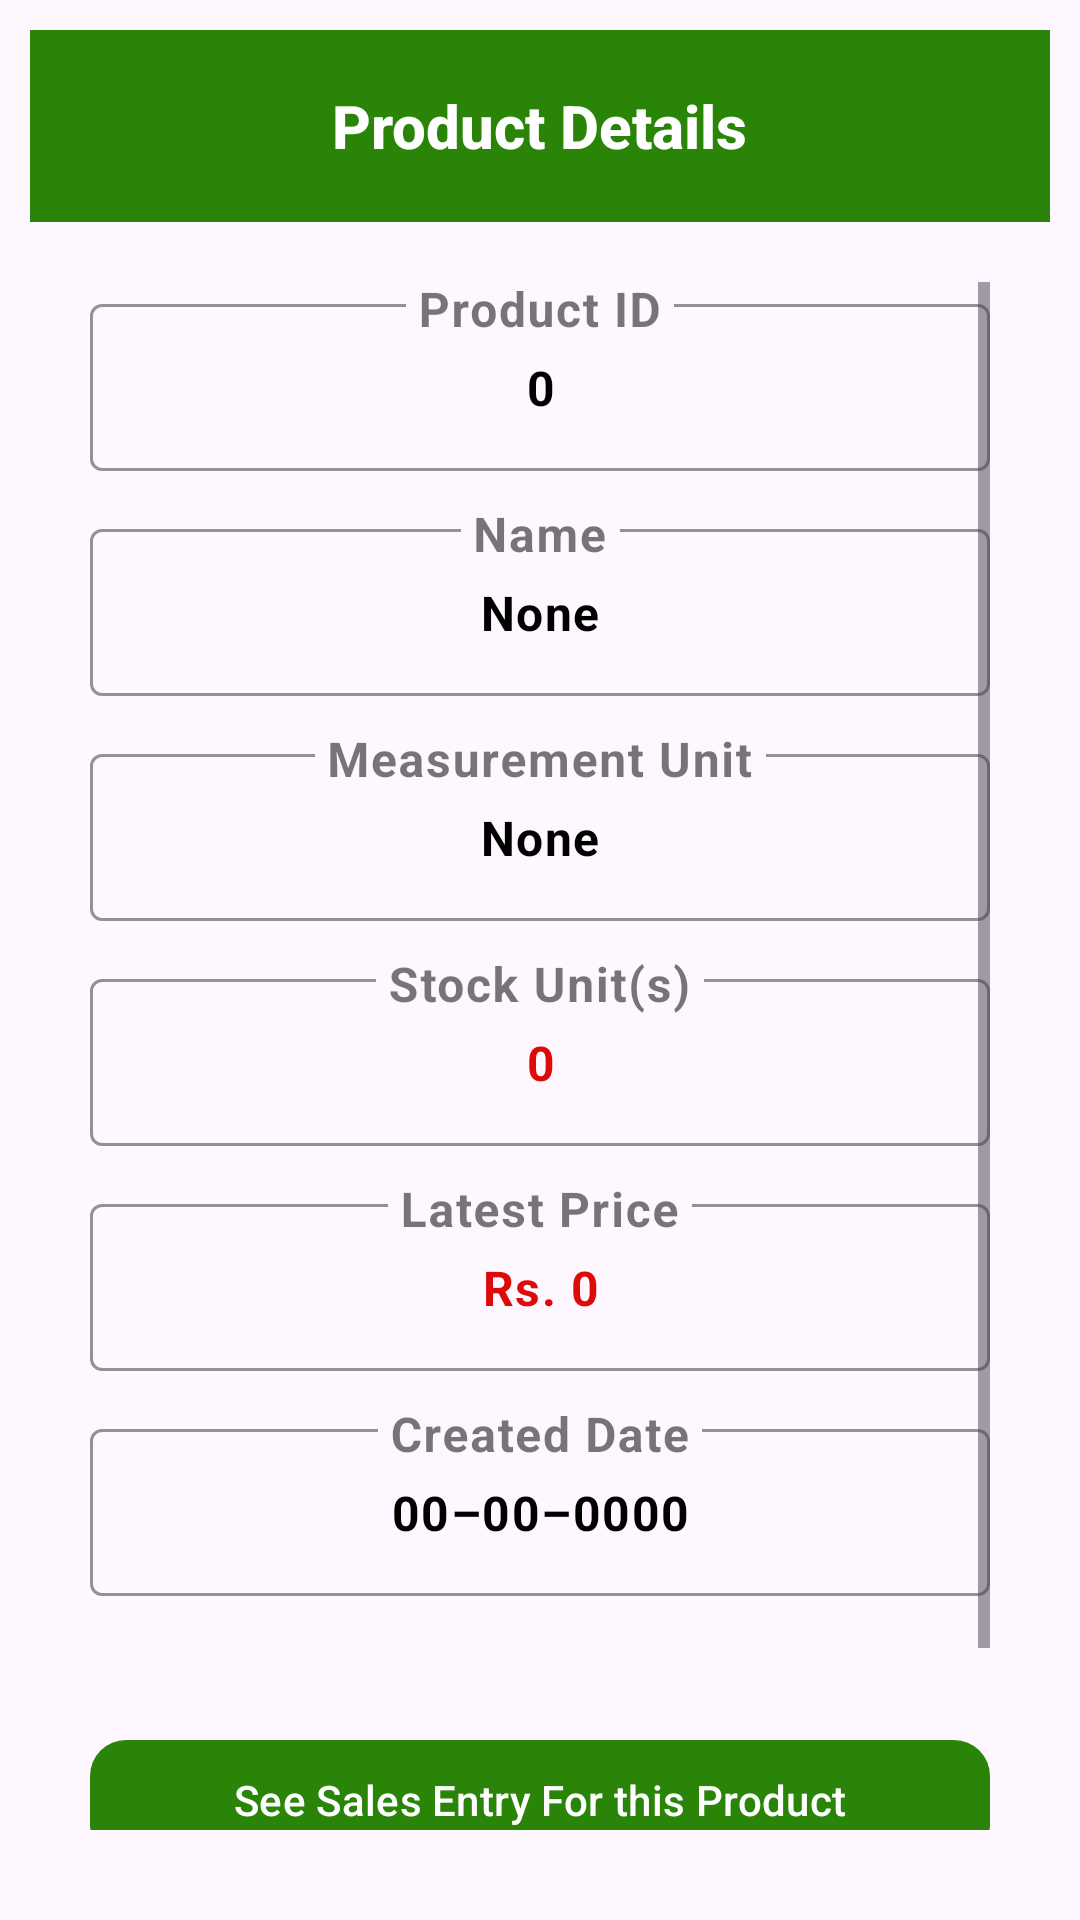

Layout XML and referenced resources for this Android screen:
<!-- AndroidManifest.xml: application theme Theme.StockManagement -->
<!-- res/layout/activity_product_view.xml -->
<?xml version="1.0" encoding="utf-8"?>
<LinearLayout
    xmlns:android="http://schemas.android.com/apk/res/android"
    xmlns:tools="http://schemas.android.com/tools"
    xmlns:app="http://schemas.android.com/apk/res-auto"
    android:id="@+id/main"
    android:layout_width="match_parent"
    android:layout_height="match_parent"
    tools:context=".products.ProductView"
    android:padding="10dp"
    android:orientation="vertical">

    <com.google.android.material.appbar.MaterialToolbar
        android:id="@+id/toolbar"
        android:layout_width="match_parent"
        android:layout_height="?attr/actionBarSize"
        android:background="?attr/colorPrimary"
        android:theme="@style/ThemeOverlay.MaterialComponents.Dark.ActionBar"
        app:title="@string/product_details"
        app:titleCentered="true"
        app:titleTextAppearance="@style/ToolbarTitleBold"/>

    <ScrollView
        android:id="@+id/scrollView"
        android:layout_width="match_parent"
        android:layout_height="0dp"
        android:layout_weight="1"
        android:padding="20dp"
        android:fillViewport="true"
        android:scrollbars="vertical"
        android:scrollbarStyle="insideOverlay"
        android:verticalScrollbarPosition="right"
        android:scrollbarAlwaysDrawVerticalTrack="true">

        <LinearLayout
            android:layout_width="match_parent"
            android:layout_height="wrap_content"
            android:orientation="vertical"
            android:gravity="center">

            
            <com.google.android.material.textfield.TextInputLayout
                android:layout_width="match_parent"
                android:layout_height="wrap_content"
                android:hint="@string/product_id"
                style="@style/Widget.MaterialComponents.TextInputLayout.OutlinedBox"
                app:boxStrokeColor="@color/green"
                app:hintTextAppearance="@style/CustomHintAppearance"
                android:layout_marginBottom="12dp">

                <com.google.android.material.textfield.TextInputEditText
                    android:id="@+id/TV_ProductID"
                    android:layout_width="match_parent"
                    android:layout_height="wrap_content"
                    android:inputType="text"
                    android:enabled="false"
                    android:focusable="false"
                    android:text="@string/zero"
                    android:textAppearance="@style/TextValueStyle"
                    android:textColor="@color/black"
                    android:gravity="center"
                    android:backgroundTint="@android:color/transparent"
                    tools:ignore="VisualLintTextFieldSize" />
            </com.google.android.material.textfield.TextInputLayout>

            
            <com.google.android.material.textfield.TextInputLayout
                android:layout_width="match_parent"
                android:layout_height="wrap_content"
                android:hint="@string/name"
                style="@style/Widget.MaterialComponents.TextInputLayout.OutlinedBox"
                app:boxStrokeColor="@color/green"
                android:layout_marginBottom="12dp"
                app:hintTextAppearance="@style/CustomHintAppearance">

                <com.google.android.material.textfield.TextInputEditText
                    android:id="@+id/TV_ProductName"
                    android:layout_width="match_parent"
                    android:layout_height="wrap_content"
                    android:enabled="false"
                    android:focusable="false"
                    android:text="@string/none"
                    android:textAppearance="@style/TextValueStyle"
                    android:textColor="@color/black"
                    android:gravity="center"
                    tools:ignore="VisualLintTextFieldSize" />
            </com.google.android.material.textfield.TextInputLayout>

            
            <com.google.android.material.textfield.TextInputLayout
                android:layout_width="match_parent"
                android:layout_height="wrap_content"
                android:hint="@string/product_measurement_unit"
                style="@style/Widget.MaterialComponents.TextInputLayout.OutlinedBox"
                app:boxStrokeColor="@color/green"
                android:layout_marginBottom="12dp"
                app:hintTextAppearance="@style/CustomHintAppearance">

                <com.google.android.material.textfield.TextInputEditText
                    android:id="@+id/TV_ProductMeasureunit"
                    android:layout_width="match_parent"
                    android:layout_height="wrap_content"
                    android:enabled="false"
                    android:focusable="false"
                    android:text="@string/none"
                    android:textAppearance="@style/TextValueStyle"
                    android:textColor="@color/black"
                    android:gravity="center"
                    tools:ignore="VisualLintTextFieldSize" />
            </com.google.android.material.textfield.TextInputLayout>

            
            <com.google.android.material.textfield.TextInputLayout
                android:layout_width="match_parent"
                android:layout_height="wrap_content"
                android:hint="@string/product_stock_count"
                style="@style/Widget.MaterialComponents.TextInputLayout.OutlinedBox"
                app:boxStrokeColor="@color/green"
                android:layout_marginBottom="12dp"
                app:hintTextAppearance="@style/CustomHintAppearance">

                <com.google.android.material.textfield.TextInputEditText
                    android:id="@+id/TV_ProductCount"
                    android:layout_width="match_parent"
                    android:layout_height="wrap_content"
                    android:enabled="false"
                    android:focusable="false"
                    android:text="@string/zero"
                    android:textAppearance="@style/TextValueStyle"
                    android:textColor="@color/red"
                    android:gravity="center"
                    tools:ignore="VisualLintTextFieldSize" />
            </com.google.android.material.textfield.TextInputLayout>

            
            <com.google.android.material.textfield.TextInputLayout
                android:layout_width="match_parent"
                android:layout_height="wrap_content"
                android:hint="@string/product_latest_price"
                style="@style/Widget.MaterialComponents.TextInputLayout.OutlinedBox"
                app:boxStrokeColor="@color/green"
                android:layout_marginBottom="12dp"
                app:hintTextAppearance="@style/CustomHintAppearance">

                <com.google.android.material.textfield.TextInputEditText
                    android:id="@+id/TV_ProductPrice"
                    android:layout_width="match_parent"
                    android:layout_height="wrap_content"
                    android:enabled="false"
                    android:focusable="false"
                    android:text="@string/rs_0"
                    android:textAppearance="@style/TextValueStyle"
                    android:textColor="@color/red"
                    android:gravity="center"
                    tools:ignore="VisualLintTextFieldSize" />
            </com.google.android.material.textfield.TextInputLayout>

            
            <com.google.android.material.textfield.TextInputLayout
                android:layout_width="match_parent"
                android:layout_height="wrap_content"
                android:hint="@string/created_date"
                style="@style/Widget.MaterialComponents.TextInputLayout.OutlinedBox"
                app:boxStrokeColor="@color/green"
                android:layout_marginBottom="12dp"
                app:hintTextAppearance="@style/CustomHintAppearance">

                <com.google.android.material.textfield.TextInputEditText
                    android:id="@+id/TV_ProductCreDate"
                    android:layout_width="match_parent"
                    android:layout_height="wrap_content"
                    android:enabled="false"
                    android:focusable="false"
                    android:text="@string/date_sample"
                    android:textAppearance="@style/TextValueStyle"
                    android:textColor="@color/black"
                    android:gravity="center"
                    tools:ignore="VisualLintTextFieldSize" />
            </com.google.android.material.textfield.TextInputLayout>

            <com.google.android.material.button.MaterialButton
                android:id="@+id/Btn_SeeSaleRecord"
                android:layout_width="match_parent"
                android:layout_height="wrap_content"
                android:layout_marginTop="32dp"
                android:text="@string/product_sale_record"
                app:cornerRadius="12dp"
                android:elevation="2dp"
                tools:ignore="VisualLintButtonSize" />

            
            <com.google.android.material.button.MaterialButton
                android:id="@+id/Btn_EditProduct"
                android:layout_width="match_parent"
                android:layout_height="wrap_content"
                android:layout_marginTop="32dp"
                android:text="@string/edit_the_product_details"
                app:cornerRadius="12dp"
                android:elevation="2dp"
                tools:ignore="VisualLintButtonSize" />
        </LinearLayout>
    </ScrollView>
</LinearLayout>
<!-- resources referenced by this layout -->
<resources>
  <color name="black">#FF000000</color>
  <color name="green">#298407</color>
  <color name="red">#DD0A0A</color>
  <string name="created_date">Created Date</string>
  <string name="date_sample">00–00–0000</string>
  <string name="edit_the_product_details">Edit the Product Details</string>
  <string name="name">Name</string>
  <string name="none">None</string>
  <string name="product_details">Product Details</string>
  <string name="product_id">Product ID</string>
  <string name="product_latest_price">Latest Price</string>
  <string name="product_measurement_unit">Measurement Unit</string>
  <string name="product_sale_record">See Sales Entry For this Product</string>
  <string name="product_stock_count">Stock Unit(s)</string>
  <string name="rs_0">Rs. 0</string>
  <string name="zero">0</string>
  <style name="CustomHintAppearance" parent="TextAppearance.MaterialComponents.Caption">
          <item name="android:textSize">16sp</item>       
          <item name="android:textColor">@color/black</item>  
      </style>
  <style name="TextValueStyle" parent="TextAppearance.MaterialComponents.Body1">
          <item name="android:textSize">16sp</item>
          <item name="android:textStyle">bold</item>
          <item name="android:fontFamily">sans-serif-medium</item> 
      </style>
  <style name="ToolbarTitleBold" parent="TextAppearance.Widget.AppCompat.Toolbar.Title">
          <item name="android:textStyle">bold</item>
      </style>
  <style name="Theme.StockManagement" parent="Base.Theme.StockManagement" />
  <style name="Base.Theme.StockManagement" parent="Theme.Material3.DayNight.NoActionBar">
          <item name="colorPrimary">@color/green</item>
      </style>
</resources>
